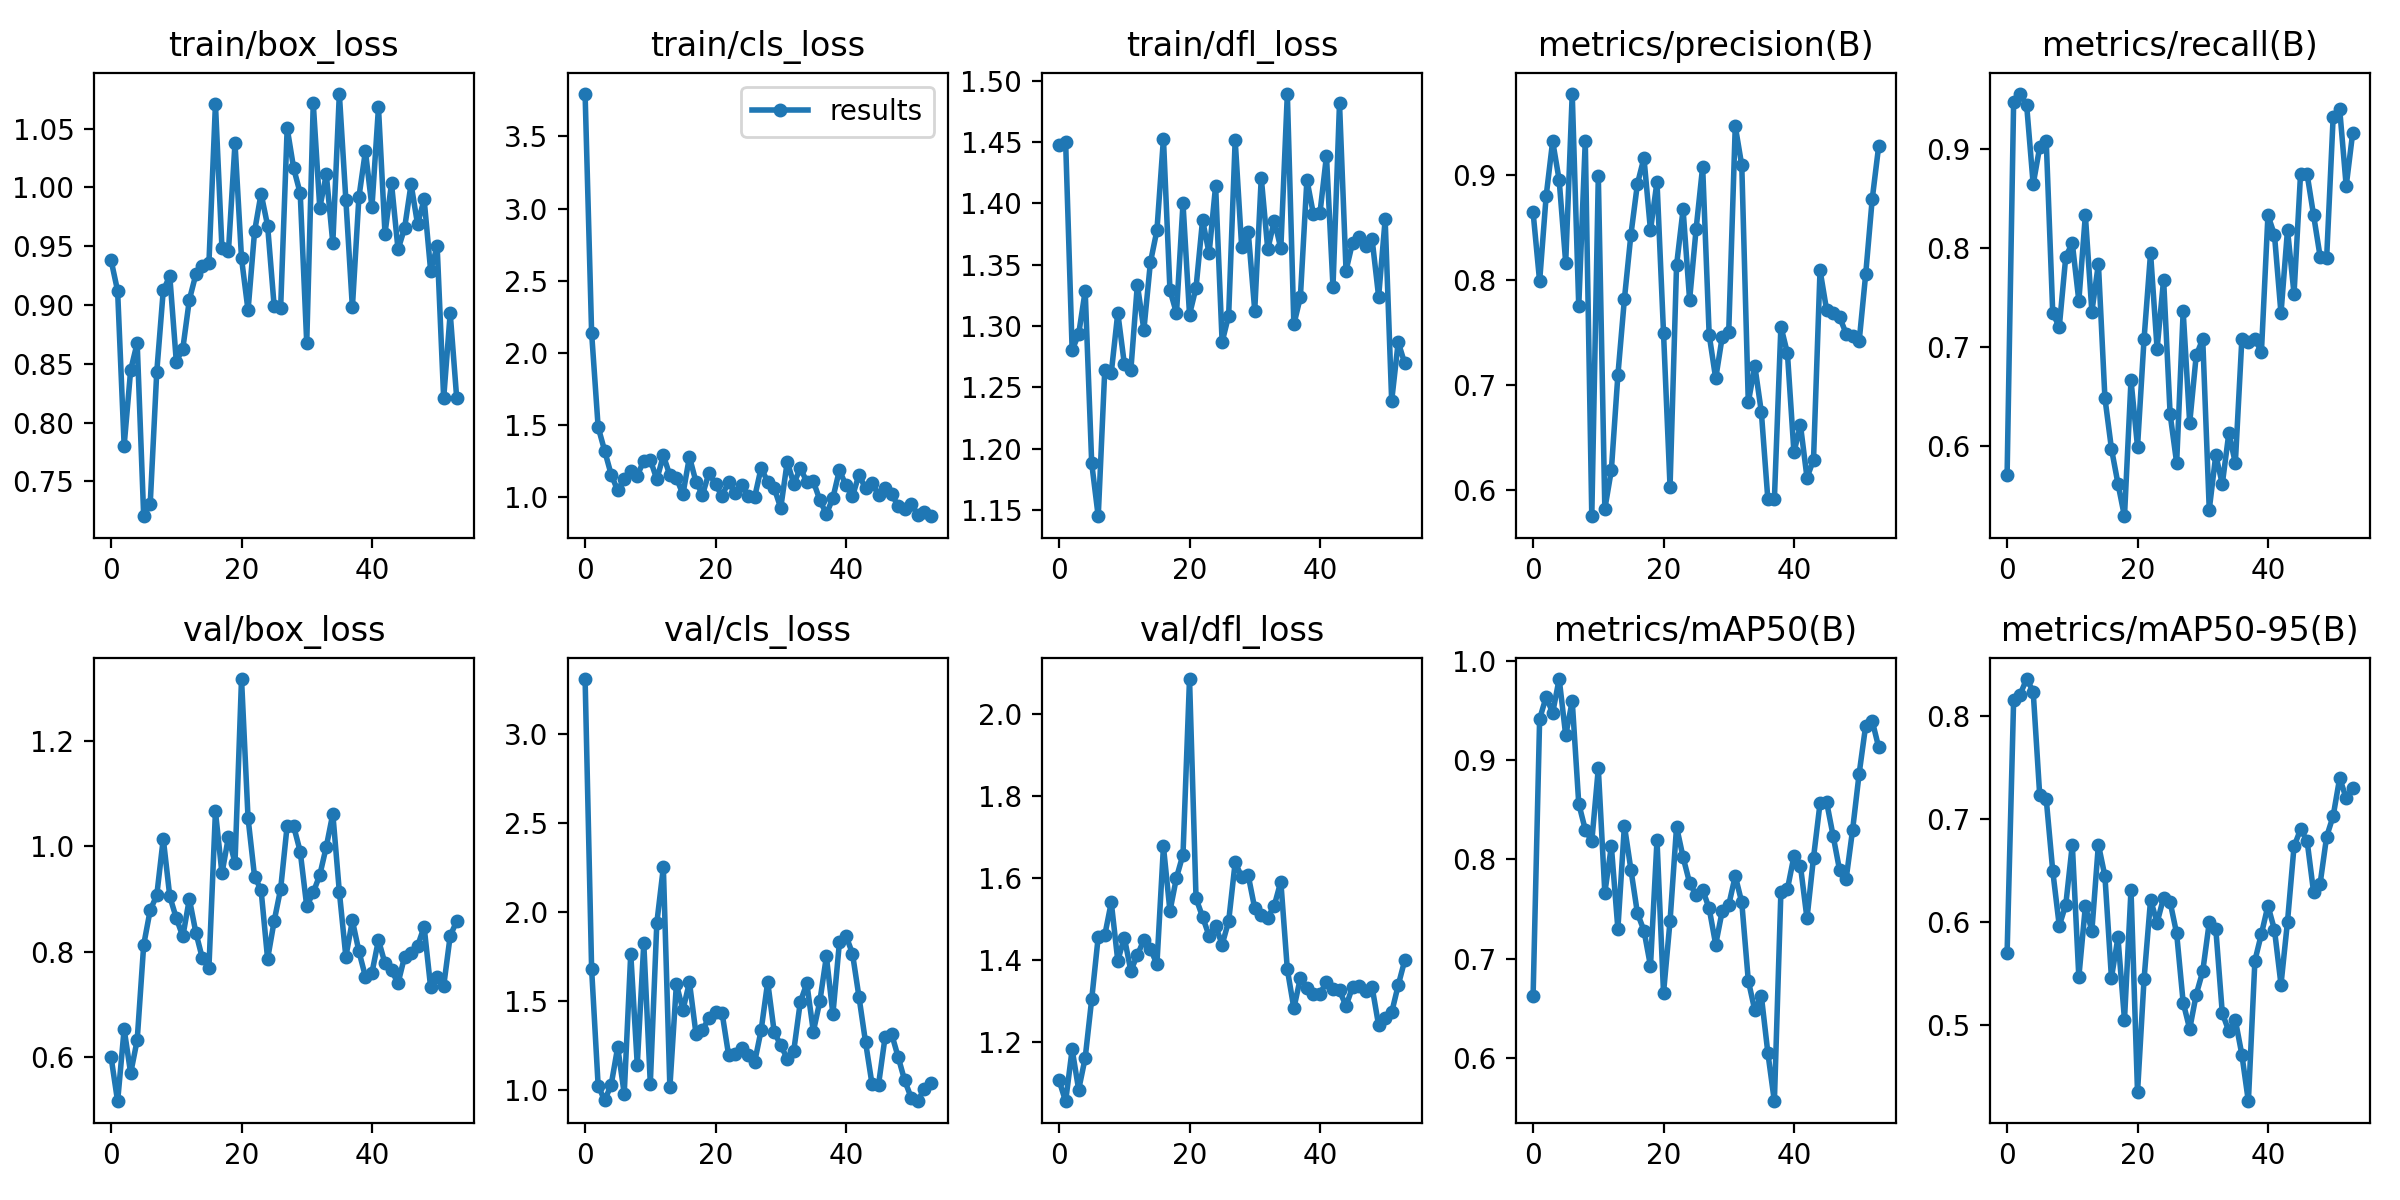

Source data for this figure (header and first rows):
epoch, train/box_loss, train/cls_loss, train/dfl_loss, metrics/precision(B), metrics/recall(B), metrics/mAP50(B), metrics/mAP50-95(B), val/box_loss, val/cls_loss, val/dfl_loss, lr/pg0, lr/pg1, lr/pg2
0, 0.938, 3.795, 1.448, 0.8645, 0.571, 0.6625, 0.5699, 0.5998, 3.309, 1.106, 0.0883, 0.0013, 0.0013
1, 0.9119, 2.138, 1.45, 0.7987, 0.9472, 0.9412, 0.8149, 0.5161, 1.68, 1.054, 0.07567, 0.002673, 0.002673
2, 0.7804, 1.485, 1.28, 0.88, 0.9559, 0.9634, 0.8204, 0.6533, 1.026, 1.182, 0.06302, 0.004019, 0.004019
3, 0.8447, 1.32, 1.293, 0.9325, 0.9442, 0.9474, 0.8357, 0.5695, 0.9439, 1.083, 0.05034, 0.005337, 0.005337
4, 0.8676, 1.155, 1.329, 0.8952, 0.8645, 0.9817, 0.8233, 0.6325, 1.031, 1.161, 0.03763, 0.006627, 0.006627
5, 0.7202, 1.046, 1.188, 0.8164, 0.9021, 0.9247, 0.7231, 0.813, 1.243, 1.304, 0.02489, 0.007889, 0.007889
6, 0.731, 1.123, 1.145, 0.9777, 0.9084, 0.9593, 0.7192, 0.879, 0.9808, 1.456, 0.01212, 0.009124, 0.009124
7, 0.8429, 1.18, 1.264, 0.7749, 0.7346, 0.856, 0.6495, 0.9066, 1.767, 1.46, 0.009307, 0.009307, 0.009307
8, 0.9125, 1.149, 1.262, 0.9327, 0.7205, 0.8298, 0.5964, 1.014, 1.144, 1.54, 0.009307, 0.009307, 0.009307
9, 0.9245, 1.252, 1.311, 0.5745, 0.7917, 0.818, 0.6168, 0.9047, 1.825, 1.398, 0.009208, 0.009208, 0.009208
10, 0.8517, 1.259, 1.269, 0.8991, 0.805, 0.8914, 0.675, 0.8635, 1.038, 1.454, 0.009109, 0.009109, 0.009109
11, 0.8629, 1.122, 1.264, 0.5817, 0.7469, 0.7662, 0.5466, 0.8289, 1.94, 1.373, 0.00901, 0.00901, 0.00901
12, 0.9044, 1.288, 1.334, 0.6187, 0.8333, 0.8132, 0.6152, 0.9, 2.251, 1.411, 0.008911, 0.008911, 0.008911
13, 0.9261, 1.15, 1.297, 0.7092, 0.7359, 0.7299, 0.5915, 0.8359, 1.018, 1.448, 0.008812, 0.008812, 0.008812
14, 0.9328, 1.133, 1.352, 0.7818, 0.7843, 0.8338, 0.6751, 0.7873, 1.597, 1.427, 0.008713, 0.008713, 0.008713
15, 0.9354, 1.019, 1.378, 0.8433, 0.6489, 0.7895, 0.6444, 0.7694, 1.45, 1.389, 0.008614, 0.008614, 0.008614
16, 1.071, 1.279, 1.453, 0.8918, 0.5978, 0.7456, 0.546, 1.066, 1.607, 1.677, 0.008515, 0.008515, 0.008515
17, 0.9483, 1.106, 1.329, 0.9165, 0.5624, 0.7282, 0.585, 0.9484, 1.318, 1.519, 0.008416, 0.008416, 0.008416
18, 0.9462, 1.015, 1.31, 0.8475, 0.5293, 0.6925, 0.5053, 1.018, 1.339, 1.601, 0.008317, 0.008317, 0.008317
19, 1.038, 1.168, 1.4, 0.8938, 0.6667, 0.8191, 0.6311, 0.968, 1.407, 1.657, 0.008218, 0.008218, 0.008218
20, 0.9396, 1.087, 1.309, 0.7496, 0.5997, 0.6653, 0.435, 1.317, 1.437, 2.086, 0.008119, 0.008119, 0.008119
21, 0.8953, 1.007, 1.331, 0.6028, 0.7083, 0.7378, 0.5446, 1.053, 1.435, 1.55, 0.00802, 0.00802, 0.00802
22, 0.9625, 1.106, 1.386, 0.8142, 0.7953, 0.8327, 0.6216, 0.9423, 1.199, 1.505, 0.007921, 0.007921, 0.007921
23, 0.9947, 1.025, 1.359, 0.8673, 0.6986, 0.802, 0.5994, 0.9169, 1.206, 1.458, 0.007822, 0.007822, 0.007822
24, 0.9674, 1.085, 1.414, 0.7811, 0.7684, 0.7762, 0.6237, 0.7862, 1.236, 1.483, 0.007723, 0.007723, 0.007723
25, 0.8993, 1.004, 1.287, 0.8488, 0.6325, 0.7638, 0.6194, 0.8576, 1.2, 1.437, 0.007624, 0.007624, 0.007624
26, 0.8977, 0.9994, 1.308, 0.9081, 0.5833, 0.7692, 0.5889, 0.919, 1.158, 1.494, 0.007525, 0.007525, 0.007525
27, 1.05, 1.203, 1.452, 0.7478, 0.7363, 0.7505, 0.522, 1.039, 1.339, 1.638, 0.007426, 0.007426, 0.007426
28, 1.016, 1.103, 1.364, 0.7061, 0.6236, 0.7141, 0.4963, 1.038, 1.608, 1.602, 0.007327, 0.007327, 0.007327
29, 0.995, 1.061, 1.377, 0.7457, 0.6918, 0.7478, 0.5297, 0.9897, 1.327, 1.606, 0.007228, 0.007228, 0.007228
30, 0.8677, 0.9242, 1.313, 0.7508, 0.7083, 0.7539, 0.5522, 0.886, 1.253, 1.526, 0.007129, 0.007129, 0.007129
31, 1.072, 1.245, 1.421, 0.9468, 0.5361, 0.7832, 0.5996, 0.9124, 1.178, 1.51, 0.00703, 0.00703, 0.00703
32, 0.9826, 1.091, 1.362, 0.9093, 0.5913, 0.7565, 0.5936, 0.9451, 1.222, 1.503, 0.006931, 0.006931, 0.006931
33, 1.011, 1.2, 1.386, 0.6833, 0.562, 0.6778, 0.5117, 0.9989, 1.495, 1.532, 0.006832, 0.006832, 0.006832
34, 0.9527, 1.105, 1.363, 0.7182, 0.6132, 0.6478, 0.4943, 1.061, 1.6, 1.591, 0.006733, 0.006733, 0.006733
35, 1.08, 1.108, 1.489, 0.6741, 0.5833, 0.6624, 0.505, 0.9135, 1.33, 1.377, 0.006634, 0.006634, 0.006634
36, 0.9894, 0.9788, 1.301, 0.5907, 0.7083, 0.6049, 0.4716, 0.7902, 1.5, 1.282, 0.006535, 0.006535, 0.006535
37, 0.8979, 0.8814, 1.324, 0.5908, 0.7053, 0.5561, 0.4262, 0.8591, 1.751, 1.356, 0.006436, 0.006436, 0.006436
38, 0.9916, 0.994, 1.419, 0.7557, 0.7083, 0.7673, 0.5626, 0.8007, 1.428, 1.331, 0.006337, 0.006337, 0.006337
39, 1.031, 1.187, 1.391, 0.7302, 0.6954, 0.7699, 0.5885, 0.7526, 1.831, 1.317, 0.006238, 0.006238, 0.006238
40, 0.9832, 1.081, 1.392, 0.6358, 0.8333, 0.803, 0.6159, 0.76, 1.868, 1.318, 0.006139, 0.006139, 0.006139
41, 1.068, 1.005, 1.439, 0.6616, 0.8135, 0.7931, 0.5925, 0.8221, 1.768, 1.345, 0.00604, 0.00604, 0.00604
42, 0.9608, 1.154, 1.332, 0.6116, 0.7342, 0.7404, 0.5394, 0.7777, 1.524, 1.33, 0.005941, 0.005941, 0.005941
43, 1.003, 1.06, 1.482, 0.6284, 0.8186, 0.8015, 0.6004, 0.7647, 1.272, 1.325, 0.005842, 0.005842, 0.005842
44, 0.9472, 1.098, 1.345, 0.8095, 0.7539, 0.8562, 0.6732, 0.7402, 1.035, 1.287, 0.005743, 0.005743, 0.005743
45, 0.9651, 1.012, 1.368, 0.7718, 0.875, 0.8579, 0.6898, 0.7902, 1.033, 1.334, 0.005644, 0.005644, 0.005644
46, 1.003, 1.064, 1.373, 0.7687, 0.875, 0.8238, 0.6789, 0.7969, 1.299, 1.336, 0.005545, 0.005545, 0.005545
47, 0.9685, 1.024, 1.365, 0.7647, 0.8333, 0.789, 0.629, 0.8106, 1.317, 1.325, 0.005446, 0.005446, 0.005446
48, 0.99, 0.9357, 1.371, 0.749, 0.7917, 0.78, 0.6371, 0.8473, 1.188, 1.333, 0.005347, 0.005347, 0.005347
49, 0.9293, 0.9148, 1.324, 0.747, 0.79, 0.8299, 0.6828, 0.7324, 1.056, 1.24, 0.005248, 0.005248, 0.005248
50, 0.9499, 0.9538, 1.387, 0.7416, 0.9325, 0.8862, 0.7027, 0.7523, 0.9591, 1.257, 0.005149, 0.005149, 0.005149
51, 0.8206, 0.8753, 1.239, 0.8054, 0.9405, 0.9345, 0.7396, 0.7347, 0.938, 1.272, 0.00505, 0.00505, 0.00505
52, 0.8931, 0.8996, 1.287, 0.877, 0.8628, 0.9394, 0.72, 0.8299, 1.009, 1.338, 0.004951, 0.004951, 0.004951
53, 0.8206, 0.8656, 1.27, 0.9281, 0.9167, 0.9125, 0.7296, 0.8578, 1.043, 1.399, 0.004852, 0.004852, 0.004852
